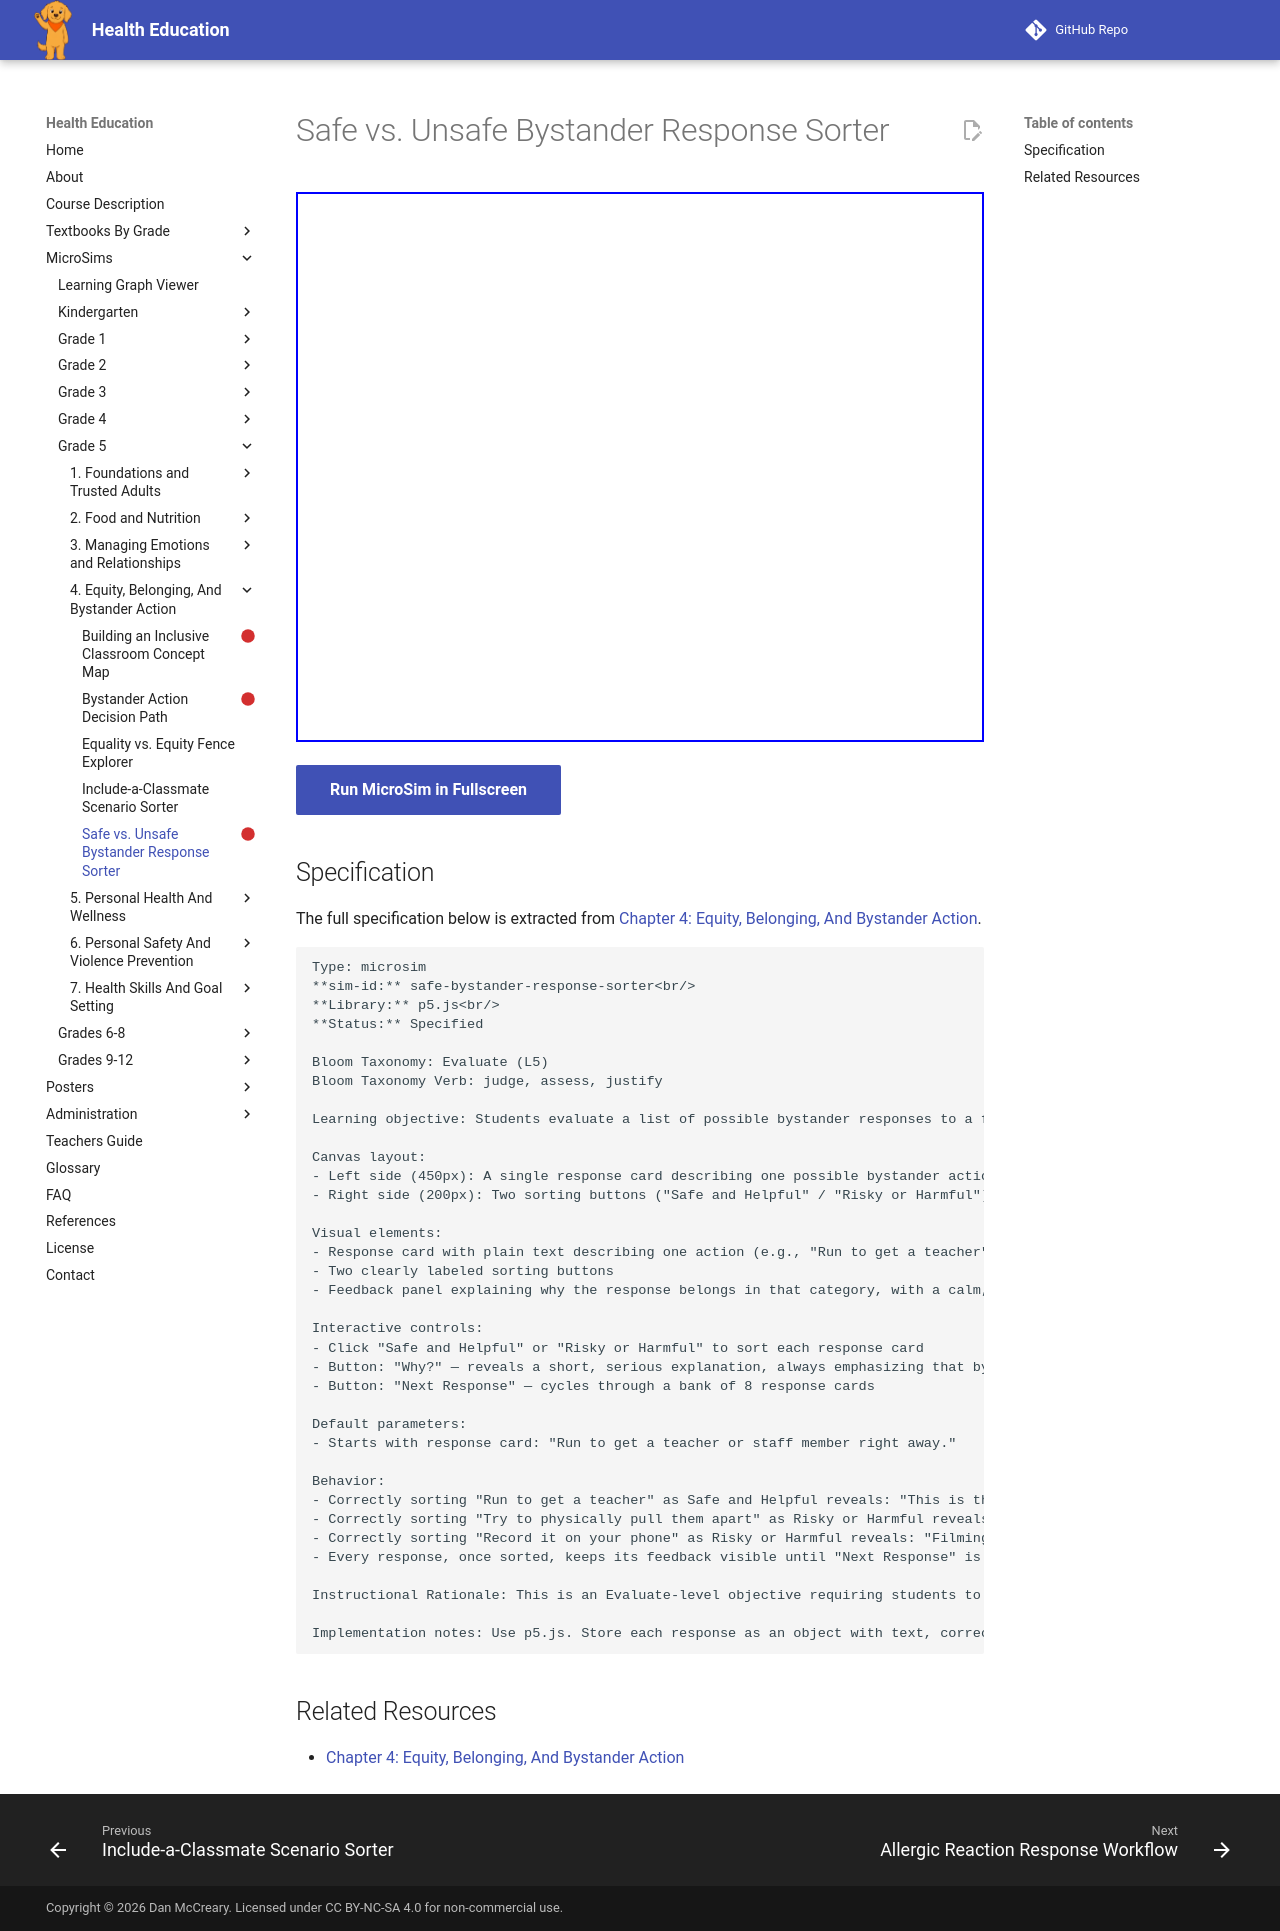

repository: dmccreary/health-education · page: sims/safe-bystander-response-sorter/index.html · generator: mkdocs

---
title: Safe vs. Unsafe Bystander Response Sorter
description: Students evaluate a list of possible bystander responses to a fight or serious bullying situation and judge which responses are safe and effective versus which put the bystander at risk or cause harm.
status: scaffold
library: p5.js
bloom_level: Evaluate (L5)
---

# Safe vs. Unsafe Bystander Response Sorter



<iframe src="main.html" width="100%" height="550px"></iframe>

[Run MicroSim in Fullscreen](main.html){ .md-button .md-button--primary }

## Specification

The full specification below is extracted from
[Chapter 4: Equity, Belonging, And Bystander Action](../../bands/grade-5/chapters/04-equity-belonging-and-bystander-action/index.md).

```text
Type: microsim
**sim-id:** safe-bystander-response-sorter<br/>
**Library:** p5.js<br/>
**Status:** Specified

Bloom Taxonomy: Evaluate (L5)
Bloom Taxonomy Verb: judge, assess, justify

Learning objective: Students evaluate a list of possible bystander responses to a fight or serious bullying situation and judge which responses are safe and effective versus which put the bystander at risk or cause harm.

Canvas layout:
- Left side (450px): A single response card describing one possible bystander action
- Right side (200px): Two sorting buttons ("Safe and Helpful" / "Risky or Harmful") and a feedback panel

Visual elements:
- Response card with plain text describing one action (e.g., "Run to get a teacher", "Try to physically pull them apart", "Record it on your phone", "Walk a friend away before it escalates", "Cheer from the crowd")
- Two clearly labeled sorting buttons
- Feedback panel explaining why the response belongs in that category, with a calm, sincere tone throughout

Interactive controls:
- Click "Safe and Helpful" or "Risky or Harmful" to sort each response card
- Button: "Why?" — reveals a short, serious explanation, always emphasizing that bystander safety comes first
- Button: "Next Response" — cycles through a bank of 8 response cards

Default parameters:
- Starts with response card: "Run to get a teacher or staff member right away."

Behavior:
- Correctly sorting "Run to get a teacher" as Safe and Helpful reveals: "This is the single most important bystander action in a fight."
- Correctly sorting "Try to physically pull them apart" as Risky or Harmful reveals: "Never physically intervene in a fight. You could be seriously hurt, and it rarely stops the fight."
- Correctly sorting "Record it on your phone" as Risky or Harmful reveals: "Filming and sharing causes lasting harm to everyone involved."
- Every response, once sorted, keeps its feedback visible until "Next Response" is clicked, reinforcing the reasoning rather than just scoring the answer

Instructional Rationale: This is an Evaluate-level objective requiring students to judge and justify safe versus unsafe bystander actions, so the pattern is a judgment task with serious, justification-based feedback rather than a fast-paced game, matching the safety-first tone this topic requires. No humor, sound effects, or playful mascot language appear anywhere in this MicroSim.

Implementation notes: Use p5.js. Store each response as an object with text, correct category, and an explanation string; keep all visuals calm and flat with no celebratory animation, consistent with the serious subject matter.
```

## Related Resources

- [Chapter 4: Equity, Belonging, And Bystander Action](../../bands/grade-5/chapters/04-equity-belonging-and-bystander-action/index.md)
